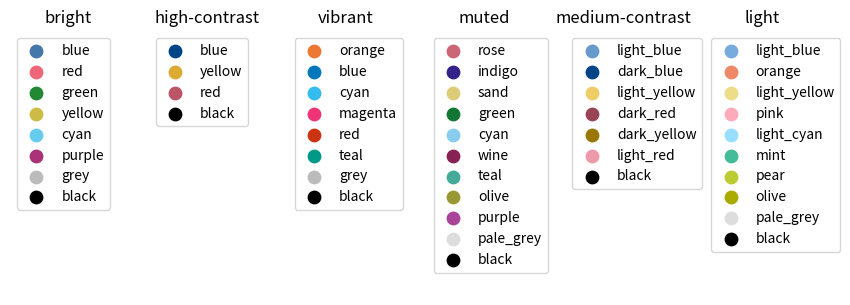
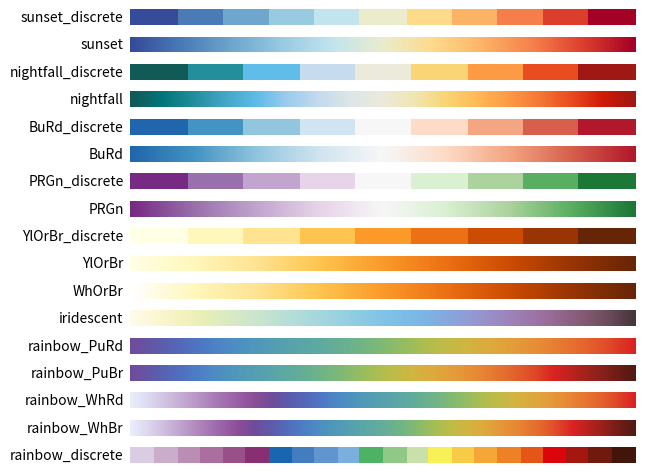
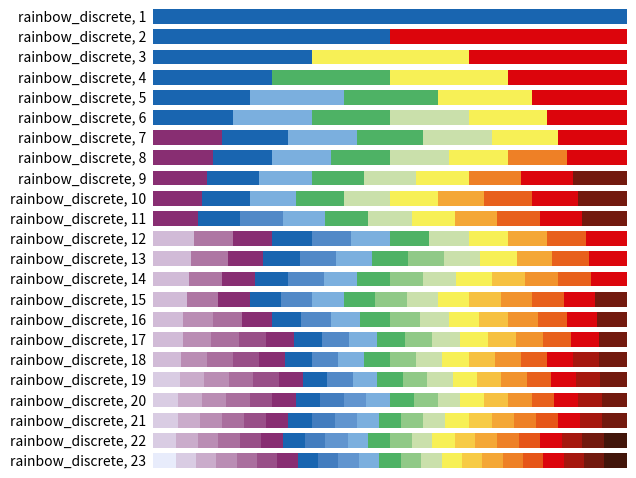

Write Python code to recreate these figures, in order.
"""
Definition of colour schemes for lines and maps that also work for colour-blind
people. See https://personal.sron.nl/~pault/ for background information and
best usage of the schemes.

[redacted]
All rights reserved.

License:  Standard 3-clause BSD
Reference:  https://personal.sron.nl/~pault
"""
import numpy as np
from matplotlib.colors import LinearSegmentedColormap, to_rgba_array

__version__ = "2022.10"


def discretemap(colormap, hexclrs):
    """
    Produce a colormap from a list of discrete colors without interpolation.
    """
    clrs = to_rgba_array(hexclrs)
    clrs = np.vstack([clrs[0], clrs, clrs[-1]])
    cdict = {}
    for ki, key in enumerate(('red', 'green', 'blue')):
        cdict[key] = [(i / (len(clrs) - 2.), clrs[i, ki], clrs[i + 1, ki]) for i in range(len(clrs) - 1)]
    return LinearSegmentedColormap(colormap, cdict)


class TOLcmaps(object):
    """
    Class TOLcmaps definition.
    """

    def __init__(self):
        """
        """
        self.cmap = None
        self.cname = None
        self.namelist = (
            'sunset_discrete', 'sunset', 'nightfall_discrete', 'nightfall',
            'BuRd_discrete', 'BuRd', 'PRGn_discrete', 'PRGn',
            'YlOrBr_discrete', 'YlOrBr', 'WhOrBr', 'iridescent',
            'rainbow_PuRd', 'rainbow_PuBr', 'rainbow_WhRd', 'rainbow_WhBr',
            'rainbow_discrete')

        self.funcdict = dict(
            zip(self.namelist,
                (self.__sunset_discrete, self.__sunset,
                 self.__nightfall_discrete, self.__nightfall,
                 self.__BuRd_discrete, self.__BuRd, self.__PRGn_discrete,
                 self.__PRGn, self.__YlOrBr_discrete, self.__YlOrBr,
                 self.__WhOrBr, self.__iridescent, self.__rainbow_PuRd,
                 self.__rainbow_PuBr, self.__rainbow_WhRd, self.__rainbow_WhBr,
                 self.__rainbow_discrete)))

    def __sunset_discrete(self):
        """
        Define colormap 'sunset_discrete'.
        """
        clrs = ['#364B9A', '#4A7BB7', '#6EA6CD', '#98CAE1', '#C2E4EF',
                '#EAECCC', '#FEDA8B', '#FDB366', '#F67E4B', '#DD3D2D',
                '#A50026']
        self.cmap = discretemap(self.cname, clrs)
        self.cmap.set_bad('#FFFFFF')

    def __sunset(self):
        """
        Define colormap 'sunset'.
        """
        clrs = ['#364B9A', '#4A7BB7', '#6EA6CD', '#98CAE1', '#C2E4EF',
                '#EAECCC', '#FEDA8B', '#FDB366', '#F67E4B', '#DD3D2D',
                '#A50026']
        self.cmap = LinearSegmentedColormap.from_list(self.cname, clrs)
        self.cmap.set_bad('#FFFFFF')

    def __nightfall_discrete(self):
        """
        Define colormap 'nighfall_discrete'.
        """
        clrs = ['#125A56', '#238F9D', '#60BCE9', '#C6DBED', '#ECEADA',
                '#F9D576', '#FD9A44', '#E94C1F', '#A01813']
        self.cmap = discretemap(self.cname, clrs)
        self.cmap.set_bad('#FFFFFF')

    def __nightfall(self):
        """
        Define colormap 'nightfall'.
        """
        clrs = ['#125A56', '#00767B', '#238F9D', '#42A7C6', '#60BCE9',
                '#9DCCEF', '#C6DBED', '#DEE6E7', '#ECEADA', '#F0E6B2',
                '#F9D576', '#FFB954', '#FD9A44', '#F57634', '#E94C1F',
                '#D11807', '#A01813']
        self.cmap = LinearSegmentedColormap.from_list(self.cname, clrs)
        self.cmap.set_bad('#FFFFFF')

    def __BuRd_discrete(self):
        """
        Define colormap 'BuRd_discrete'.
        """
        clrs = ['#2166AC', '#4393C3', '#92C5DE', '#D1E5F0', '#F7F7F7',
                '#FDDBC7', '#F4A582', '#D6604D', '#B2182B']
        self.cmap = discretemap(self.cname, clrs)
        self.cmap.set_bad('#FFEE99')

    def __BuRd(self):
        """
        Define colormap 'BuRd'.
        """
        clrs = ['#2166AC', '#4393C3', '#92C5DE', '#D1E5F0', '#F7F7F7',
                '#FDDBC7', '#F4A582', '#D6604D', '#B2182B']
        self.cmap = LinearSegmentedColormap.from_list(self.cname, clrs)
        self.cmap.set_bad('#FFEE99')

    def __PRGn_discrete(self):
        """
        Define colormap 'PRGn_discrete'.
        """
        clrs = ['#762A83', '#9970AB', '#C2A5CF', '#E7D4E8', '#F7F7F7',
                '#D9F0D3', '#ACD39E', '#5AAE61', '#1B7837']
        self.cmap = discretemap(self.cname, clrs)
        self.cmap.set_bad('#FFEE99')

    def __PRGn(self):
        """
        Define colormap 'PRGn'.
        """
        clrs = ['#762A83', '#9970AB', '#C2A5CF', '#E7D4E8', '#F7F7F7',
                '#D9F0D3', '#ACD39E', '#5AAE61', '#1B7837']
        self.cmap = LinearSegmentedColormap.from_list(self.cname, clrs)
        self.cmap.set_bad('#FFEE99')

    def __YlOrBr_discrete(self):
        """
        Define colormap 'YlOrBr_discrete'.
        """
        clrs = ['#FFFFE5', '#FFF7BC', '#FEE391', '#FEC44F', '#FB9A29',
                '#EC7014', '#CC4C02', '#993404', '#662506']
        self.cmap = discretemap(self.cname, clrs)
        self.cmap.set_bad('#888888')

    def __YlOrBr(self):
        """
        Define colormap 'YlOrBr'.
        """
        clrs = ['#FFFFE5', '#FFF7BC', '#FEE391', '#FEC44F', '#FB9A29',
                '#EC7014', '#CC4C02', '#993404', '#662506']
        self.cmap = LinearSegmentedColormap.from_list(self.cname, clrs)
        self.cmap.set_bad('#888888')

    def __WhOrBr(self):
        """
        Define colormap 'WhOrBr'.
        """
        clrs = ['#FFFFFF', '#FFF7BC', '#FEE391', '#FEC44F', '#FB9A29',
                '#EC7014', '#CC4C02', '#993404', '#662506']
        self.cmap = LinearSegmentedColormap.from_list(self.cname, clrs)
        self.cmap.set_bad('#888888')

    def __iridescent(self):
        """
        Define colormap 'iridescent'.
        """
        clrs = ['#FEFBE9', '#FCF7D5', '#F5F3C1', '#EAF0B5', '#DDECBF',
                '#D0E7CA', '#C2E3D2', '#B5DDD8', '#A8D8DC', '#9BD2E1',
                '#8DCBE4', '#81C4E7', '#7BBCE7', '#7EB2E4', '#88A5DD',
                '#9398D2', '#9B8AC4', '#9D7DB2', '#9A709E', '#906388',
                '#805770', '#684957', '#46353A']
        self.cmap = LinearSegmentedColormap.from_list(self.cname, clrs)
        self.cmap.set_bad('#999999')

    def __rainbow_PuRd(self):
        """
        Define colormap 'rainbow_PuRd'.
        """
        clrs = ['#6F4C9B', '#6059A9', '#5568B8', '#4E79C5', '#4D8AC6',
                '#4E96BC', '#549EB3', '#59A5A9', '#60AB9E', '#69B190',
                '#77B77D', '#8CBC68', '#A6BE54', '#BEBC48', '#D1B541',
                '#DDAA3C', '#E49C39', '#E78C35', '#E67932', '#E4632D',
                '#DF4828', '#DA2222']
        self.cmap = LinearSegmentedColormap.from_list(self.cname, clrs)
        self.cmap.set_bad('#FFFFFF')

    def __rainbow_PuBr(self):
        """
        Define colormap 'rainbow_PuBr'.
        """
        clrs = ['#6F4C9B', '#6059A9', '#5568B8', '#4E79C5', '#4D8AC6',
                '#4E96BC', '#549EB3', '#59A5A9', '#60AB9E', '#69B190',
                '#77B77D', '#8CBC68', '#A6BE54', '#BEBC48', '#D1B541',
                '#DDAA3C', '#E49C39', '#E78C35', '#E67932', '#E4632D',
                '#DF4828', '#DA2222', '#B8221E', '#95211B', '#721E17',
                '#521A13']
        self.cmap = LinearSegmentedColormap.from_list(self.cname, clrs)
        self.cmap.set_bad('#FFFFFF')

    def __rainbow_WhRd(self):
        """
        Define colormap 'rainbow_WhRd'.
        """
        clrs = ['#E8ECFB', '#DDD8EF', '#D1C1E1', '#C3A8D1', '#B58FC2',
                '#A778B4', '#9B62A7', '#8C4E99', '#6F4C9B', '#6059A9',
                '#5568B8', '#4E79C5', '#4D8AC6', '#4E96BC', '#549EB3',
                '#59A5A9', '#60AB9E', '#69B190', '#77B77D', '#8CBC68',
                '#A6BE54', '#BEBC48', '#D1B541', '#DDAA3C', '#E49C39',
                '#E78C35', '#E67932', '#E4632D', '#DF4828', '#DA2222']
        self.cmap = LinearSegmentedColormap.from_list(self.cname, clrs)
        self.cmap.set_bad('#666666')

    def __rainbow_WhBr(self):
        """
        Define colormap 'rainbow_WhBr'.
        """
        clrs = ['#E8ECFB', '#DDD8EF', '#D1C1E1', '#C3A8D1', '#B58FC2',
                '#A778B4', '#9B62A7', '#8C4E99', '#6F4C9B', '#6059A9',
                '#5568B8', '#4E79C5', '#4D8AC6', '#4E96BC', '#549EB3',
                '#59A5A9', '#60AB9E', '#69B190', '#77B77D', '#8CBC68',
                '#A6BE54', '#BEBC48', '#D1B541', '#DDAA3C', '#E49C39',
                '#E78C35', '#E67932', '#E4632D', '#DF4828', '#DA2222',
                '#B8221E', '#95211B', '#721E17', '#521A13']
        self.cmap = LinearSegmentedColormap.from_list(self.cname, clrs)
        self.cmap.set_bad('#666666')

    def __rainbow_discrete(self, lut=None):
        """
        Define colormap 'rainbow_discrete'.
        """
        clrs = ['#E8ECFB', '#D9CCE3', '#D1BBD7', '#CAACCB', '#BA8DB4',
                '#AE76A3', '#AA6F9E', '#994F88', '#882E72', '#1965B0',
                '#437DBF', '#5289C7', '#6195CF', '#7BAFDE', '#4EB265',
                '#90C987', '#CAE0AB', '#F7F056', '#F7CB45', '#F6C141',
                '#F4A736', '#F1932D', '#EE8026', '#E8601C', '#E65518',
                '#DC050C', '#A5170E', '#72190E', '#42150A']
        indexes = [[9], [9, 25], [9, 17, 25], [9, 14, 17, 25], [9, 13, 14, 17,
                                                                25], [9, 13, 14, 16, 17, 25],
                   [8, 9, 13, 14, 16, 17, 25], [8,
                                                9, 13, 14, 16, 17, 22, 25], [8, 9, 13, 14, 16, 17, 22, 25, 27],
                   [8, 9, 13, 14, 16, 17, 20, 23, 25, 27], [8, 9, 11, 13, 14, 16,
                                                            17, 20, 23, 25, 27],
                   [2, 5, 8, 9, 11, 13, 14, 16, 17, 20, 23,
                    25], [2, 5, 8, 9, 11, 13, 14, 15, 16, 17, 20, 23, 25], [2, 5,
                                                                            8, 9, 11, 13, 14, 15, 16, 17, 19, 21, 23,
                                                                            25], [2, 5, 8, 9, 11,
                                                                                  13, 14, 15, 16, 17, 19, 21, 23, 25,
                                                                                  27], [2, 4, 6, 8, 9, 11,
                                                                                        13, 14, 15, 16, 17, 19, 21, 23,
                                                                                        25, 27], [2, 4, 6, 7, 8, 9, 11,
                                                                                                  13, 14, 15, 16, 17,
                                                                                                  19, 21, 23, 25, 27],
                   [2, 4, 6, 7, 8, 9, 11,
                    13, 14, 15, 16, 17, 19, 21, 23, 25, 26, 27], [1, 3, 4, 6, 7, 8,
                                                                  9, 11, 13, 14, 15, 16, 17, 19, 21, 23, 25, 26, 27],
                   [1, 3, 4,
                    6, 7, 8, 9, 10, 12, 13, 14, 15, 16, 17, 19, 21, 23, 25, 26,
                    27], [1, 3, 4, 6, 7, 8, 9, 10, 12, 13, 14, 15, 16, 17, 18, 20,
                          22, 24, 25, 26, 27], [1, 3, 4, 6, 7, 8, 9, 10, 12, 13, 14, 15,
                                                16, 17, 18, 20, 22, 24, 25, 26, 27, 28], [0, 1, 3, 4, 6, 7, 8,
                                                                                          9, 10, 12, 13, 14, 15, 16, 17,
                                                                                          18, 20, 22, 24, 25, 26, 27,
                                                                                          28]]
        if lut is None or lut < 1 or lut > 23:
            lut = 22
        self.cmap = discretemap(self.cname, [clrs[i] for i in indexes[lut - 1]])
        if lut == 23:
            self.cmap.set_bad('#777777')
        else:
            self.cmap.set_bad('#FFFFFF')

    def show(self):
        """
        List names of defined colormaps.
        """
        print(' '.join(repr(n) for n in self.namelist))

    def get(self, cname='rainbow_PuRd', lut=None):
        """
        Return requested colormap, default is 'rainbow_PuRd'.
        """
        self.cname = cname
        if cname == 'rainbow_discrete':
            self.__rainbow_discrete(lut)
        else:
            self.funcdict[cname]()
        return self.cmap


def tol_cmap(colormap=None, lut=None):
    """
    Continuous and discrete color sets for ordered data.

    Return a matplotlib colormap.
    Parameter lut is ignored for all colormaps except 'rainbow_discrete'.
    """
    obj = TOLcmaps()
    if colormap is None:
        return obj.namelist
    if colormap not in obj.namelist:
        colormap = 'rainbow_PuRd'
        print('*** Warning: requested colormap not defined,',
              'known colormaps are {}.'.format(obj.namelist),
              'Using {}.'.format(colormap))
    return obj.get(colormap, lut)


def tol_cset(colorset=None):
    """
    Discrete color sets for qualitative data.

    Define a namedtuple instance with the colors.
    Examples for: cset = tol_cset(<scheme>)
      - cset.red and cset[1] give the same color (in default 'bright' colorset)
      - cset._fields gives a tuple with all color names
      - list(cset) gives a list with all colors
    """
    from collections import namedtuple

    namelist = ('bright', 'high-contrast', 'vibrant', 'muted', 'medium-contrast', 'light')
    if colorset is None:
        return namelist
    if colorset not in namelist:
        colorset = 'bright'
        print('*** Warning: requested colorset not defined,',
              'known colorsets are {}.'.format(namelist),
              'Using {}.'.format(colorset))

    if colorset == 'bright':
        cset = namedtuple('Bcset',
                          'blue red green yellow cyan purple grey black')
        return cset('#4477AA', '#EE6677', '#228833', '#CCBB44', '#66CCEE',
                    '#AA3377', '#BBBBBB', '#000000')

    if colorset == 'high-contrast':
        cset = namedtuple('Hcset',
                          'blue yellow red black')
        return cset('#004488', '#DDAA33', '#BB5566', '#000000')

    if colorset == 'vibrant':
        cset = namedtuple('Vcset',
                          'orange blue cyan magenta red teal grey black')
        return cset('#EE7733', '#0077BB', '#33BBEE', '#EE3377', '#CC3311',
                    '#009988', '#BBBBBB', '#000000')

    if colorset == 'muted':
        cset = namedtuple('Mcset',
                          'rose indigo sand green cyan wine teal olive purple pale_grey black')
        return cset('#CC6677', '#332288', '#DDCC77', '#117733', '#88CCEE',
                    '#882255', '#44AA99', '#999933', '#AA4499', '#DDDDDD',
                    '#000000')

    if colorset == 'medium-contrast':
        cset = namedtuple('Mcset',
                          'light_blue dark_blue light_yellow dark_red dark_yellow light_red black')
        return cset('#6699CC', '#004488', '#EECC66', '#994455', '#997700',
                    '#EE99AA', '#000000')

    if colorset == 'light':
        cset = namedtuple('Lcset',
                          'light_blue orange light_yellow pink light_cyan mint pear olive pale_grey black')
        return cset('#77AADD', '#EE8866', '#EEDD88', '#FFAABB', '#99DDFF',
                    '#44BB99', '#BBCC33', '#AAAA00', '#DDDDDD', '#000000')


def main():
    from matplotlib import pyplot as plt

    # Change default colorset (for lines) and colormap (for maps).
    #    plt.rc('axes', prop_cycle=plt.cycler('color', list(tol_cset('bright'))))
    #    plt.cm.register_cmap('rainbow_PuRd', tol_cmap('rainbow_PuRd'))
    #    plt.rc('image', cmap='rainbow_PuRd')

    # Show colorsets tol_cset(<scheme>).
    schemes = tol_cset()
    fig, axes = plt.subplots(ncols=len(schemes), figsize=(9, 3))
    fig.subplots_adjust(top=0.9, bottom=0.02, left=0.02, right=0.92)
    for ax, scheme in zip(axes, schemes):
        cset = tol_cset(scheme)
        names = cset._fields
        colors = list(cset)
        for name, color in zip(names, colors):
            ax.scatter([], [], c=color, s=80, label=name)
        ax.set_axis_off()
        ax.legend(loc=2)
        ax.set_title(scheme)
    plt.show()

    # Show colormaps tol_cmap(<scheme>).
    schemes = tol_cmap()
    gradient = np.linspace(0, 1, 256)
    gradient = np.vstack((gradient, gradient))
    fig, axes = plt.subplots(nrows=len(schemes))
    fig.subplots_adjust(top=0.98, bottom=0.02, left=0.2, right=0.99)
    for ax, scheme in zip(axes, schemes):
        pos = list(ax.get_position().bounds)
        ax.set_axis_off()
        ax.imshow(gradient, aspect=4, cmap=tol_cmap(scheme))
        fig.text(pos[0] - 0.01, pos[1] + pos[3] / 2., scheme, va='center', ha='right', fontsize=10)
    plt.show()

    # Show colormaps tol_cmap('rainbow_discrete', <lut>).
    gradient = np.linspace(0, 1, 256)
    gradient = np.vstack((gradient, gradient))
    fig, axes = plt.subplots(nrows=23)
    fig.subplots_adjust(top=0.98, bottom=0.02, left=0.25, right=0.99)
    for lut, ax in enumerate(axes, start=1):
        pos = list(ax.get_position().bounds)
        ax.set_axis_off()
        ax.imshow(gradient, aspect=4, cmap=tol_cmap('rainbow_discrete', lut))
        fig.text(pos[0] - 0.01, pos[1] + pos[3] / 2., 'rainbow_discrete, ' + str(lut), va='center', ha='right',
                 fontsize=10)
    plt.show()


if __name__ == '__main__':
    main()
